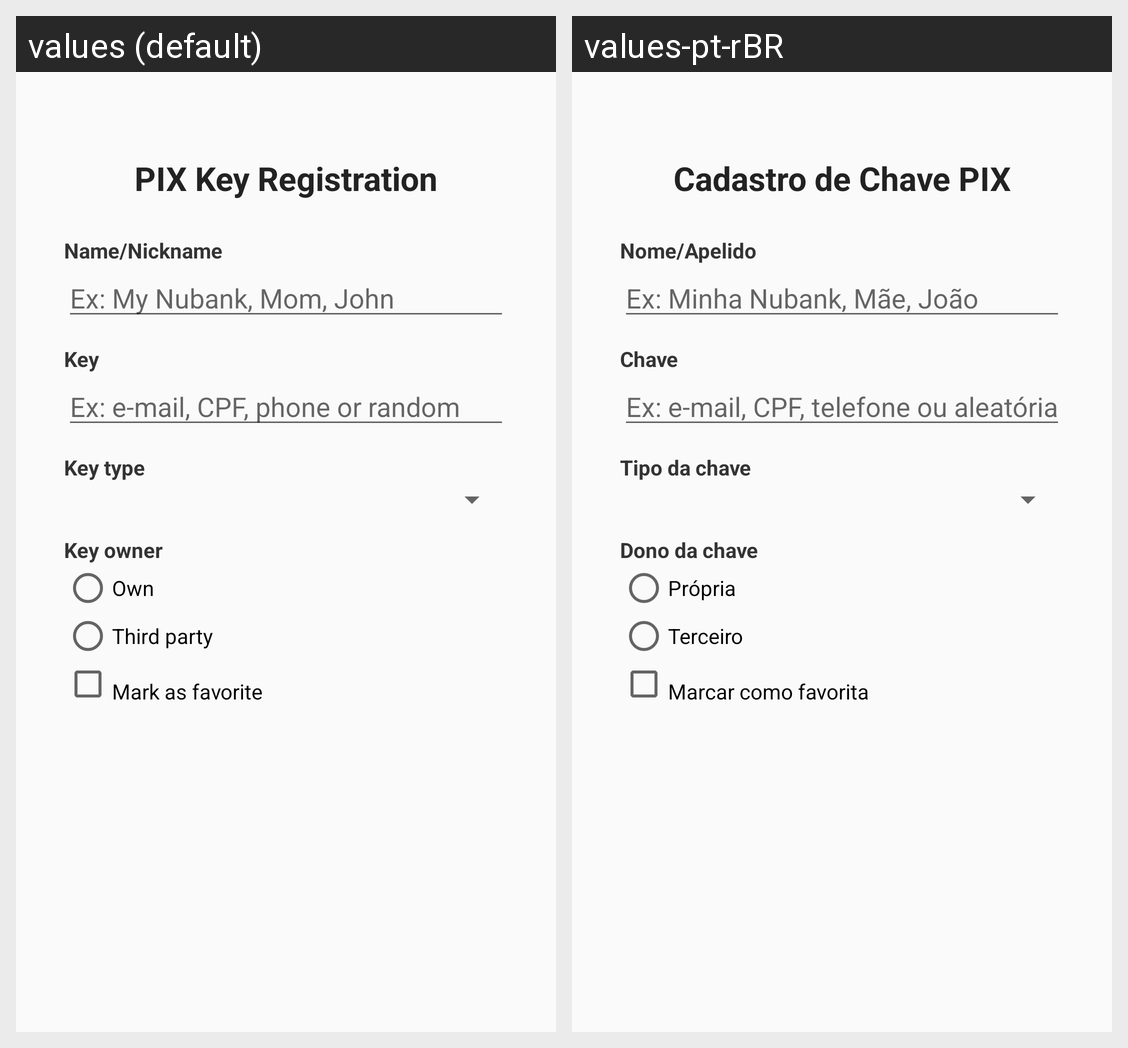

The Android screen above is rendered under two locales of the same app. Produce the string resources it draws, with the default and per-locale values.
Android screen res/layout/activity_main.xml rendered under 2 locales, left to right: values (default), values-pt-rBR. Device: Nexus 5 (rendered at 1080×1920; each locale shown at half size, 540×960, under a caption strip naming it); theme Theme.ControleChavesPix.
Strings drawn on this screen, with the default value and each locale's value (text and hints the layout hard-codes, and strings that could not be matched under every locale, appear in the picture but are not listed):

title_form
  values: PIX Key Registration
  values-pt-rBR: Cadastro de Chave PIX

label_name
  values: Name/Nickname
  values-pt-rBR: Nome/Apelido

hint_name
  values: Ex: My Nubank, Mom, John
  values-pt-rBR: Ex: Minha Nubank, Mãe, João

label_key
  values: Key
  values-pt-rBR: Chave

hint_key
  values: Ex: e-mail, CPF, phone or random
  values-pt-rBR: Ex: e-mail, CPF, telefone ou aleatória

label_key_type
  values: Key type
  values-pt-rBR: Tipo da chave

label_owner
  values: Key owner
  values-pt-rBR: Dono da chave

owner_own
  values: Own
  values-pt-rBR: Própria

owner_third
  values: Third party
  values-pt-rBR: Terceiro

label_favorite
  values: Mark as favorite
  values-pt-rBR: Marcar como favorita
